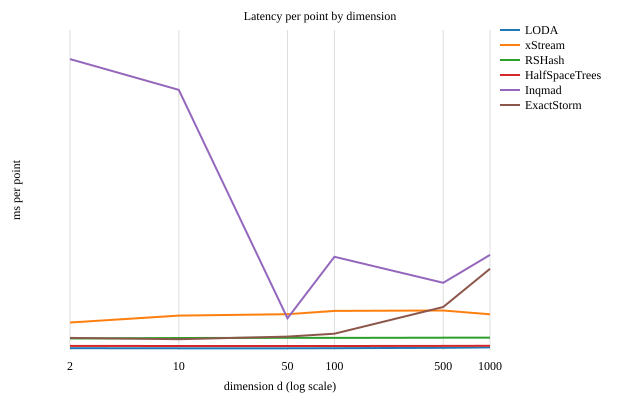

The table this chart was drawn from, first rows:
detector, dimension, points, ms_per_point
LODA, 2, 2000, 0.055
LODA, 10, 2000, 0.052
LODA, 50, 2000, 0.054
LODA, 100, 2000, 0.056
LODA, 500, 2000, 0.067
LODA, 1000, 2000, 0.081
xStream, 2, 2000, 0.855
xStream, 10, 2000, 1.07
xStream, 50, 2000, 1.112
xStream, 100, 2000, 1.217
xStream, 500, 2000, 1.227
xStream, 1000, 2000, 1.11
RSHash, 2, 2000, 0.358
RSHash, 10, 2000, 0.373
RSHash, 50, 2000, 0.378
RSHash, 100, 2000, 0.377
RSHash, 500, 2000, 0.381
RSHash, 1000, 2000, 0.382
HalfSpaceTrees, 2, 2000, 0.127
HalfSpaceTrees, 10, 2000, 0.123
HalfSpaceTrees, 50, 2000, 0.124
HalfSpaceTrees, 100, 2000, 0.124
HalfSpaceTrees, 500, 2000, 0.129
HalfSpaceTrees, 1000, 2000, 0.131
Inqmad, 2, 2000, 9.044
Inqmad, 10, 2000, 8.087
Inqmad, 50, 2000, 0.984
Inqmad, 100, 2000, 2.898
Inqmad, 500, 2000, 2.088
Inqmad, 1000, 2000, 2.957
ExactStorm, 2, 2000, 0.376
ExactStorm, 10, 2000, 0.336
ExactStorm, 50, 2000, 0.417
ExactStorm, 100, 2000, 0.508
ExactStorm, 500, 2000, 1.337
ExactStorm, 1000, 2000, 2.524
